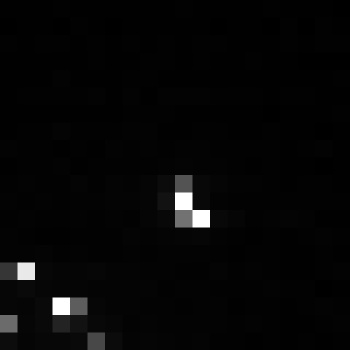

The file beside this chart, header and first rows:
, xmin, ymin, lat, lon, area, perimeter, max_nanowatts, min_nanowatts, moonlight_illumination, clear_sky_confidence, mean_nanowatts
0, 862, 3960, -5.682, -5.682, 1.0, 0.0, 32.39, 0.0, 11.87, 0.0, 2.831
